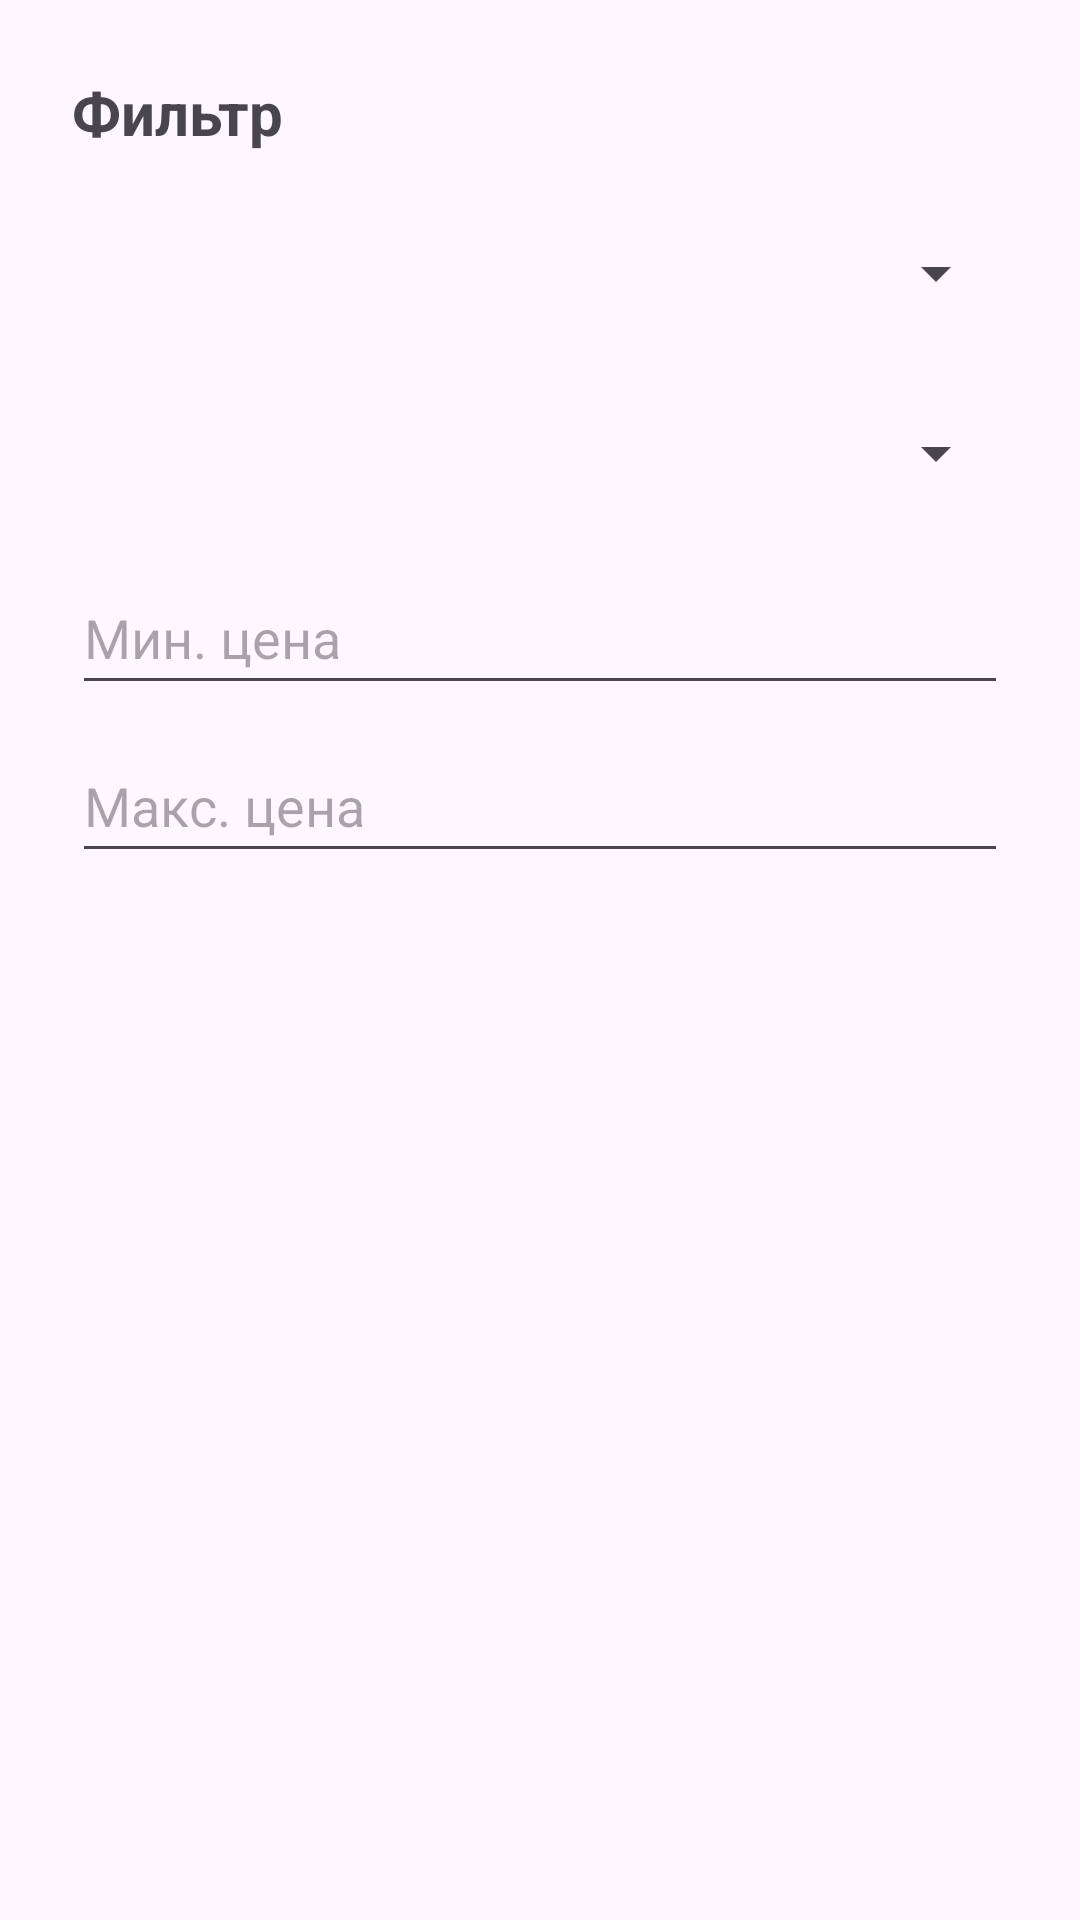

The Android layout XML behind this screen, and the referenced resources:
<!-- AndroidManifest.xml: application theme Theme.ShoppingList -->
<!-- res/layout/dialog_filter.xml -->
<?xml version="1.0" encoding="utf-8"?>
<LinearLayout xmlns:android="http://schemas.android.com/apk/res/android"
    android:layout_width="match_parent"
    android:layout_height="wrap_content"
    android:orientation="vertical"
    android:padding="24dp">

    <TextView
        android:layout_width="wrap_content"
        android:layout_height="wrap_content"
        android:text="Фильтр"
        android:textSize="20sp"
        android:textStyle="bold"
        android:layout_marginBottom="16dp" />

    <Spinner
        android:id="@+id/spinner_category"
        android:layout_width="match_parent"
        android:layout_height="48dp" />

    <Spinner
        android:id="@+id/spinner_store"
        android:layout_width="match_parent"
        android:layout_height="48dp"
        android:layout_marginTop="12dp" />

    <EditText
        android:id="@+id/et_min_price"
        android:layout_width="match_parent"
        android:layout_height="48dp"
        android:layout_marginTop="12dp"
        android:hint="Мин. цена"
        android:inputType="number" />

    <EditText
        android:id="@+id/et_max_price"
        android:layout_width="match_parent"
        android:layout_height="48dp"
        android:layout_marginTop="8dp"
        android:hint="Макс. цена"
        android:inputType="number" />

</LinearLayout>
<!-- resources referenced by this layout -->
<resources>
  <style name="Theme.ShoppingList" parent="Theme.Material3.DayNight.NoActionBar">
          <item name="colorPrimary">@color/primary</item>
          <item name="colorOnPrimary">@color/text_primary</item>
          <item name="android:statusBarColor">@color/background</item>
          <item name="android:navigationBarColor">@color/background</item>
          <item name="android:textColorPrimary">@color/text_primary</item>
      </style>
  <color name="primary">#B0191E</color>
  <color name="text_primary">#FFFFFF</color>
  <color name="background">#1D1D1D</color>
</resources>
